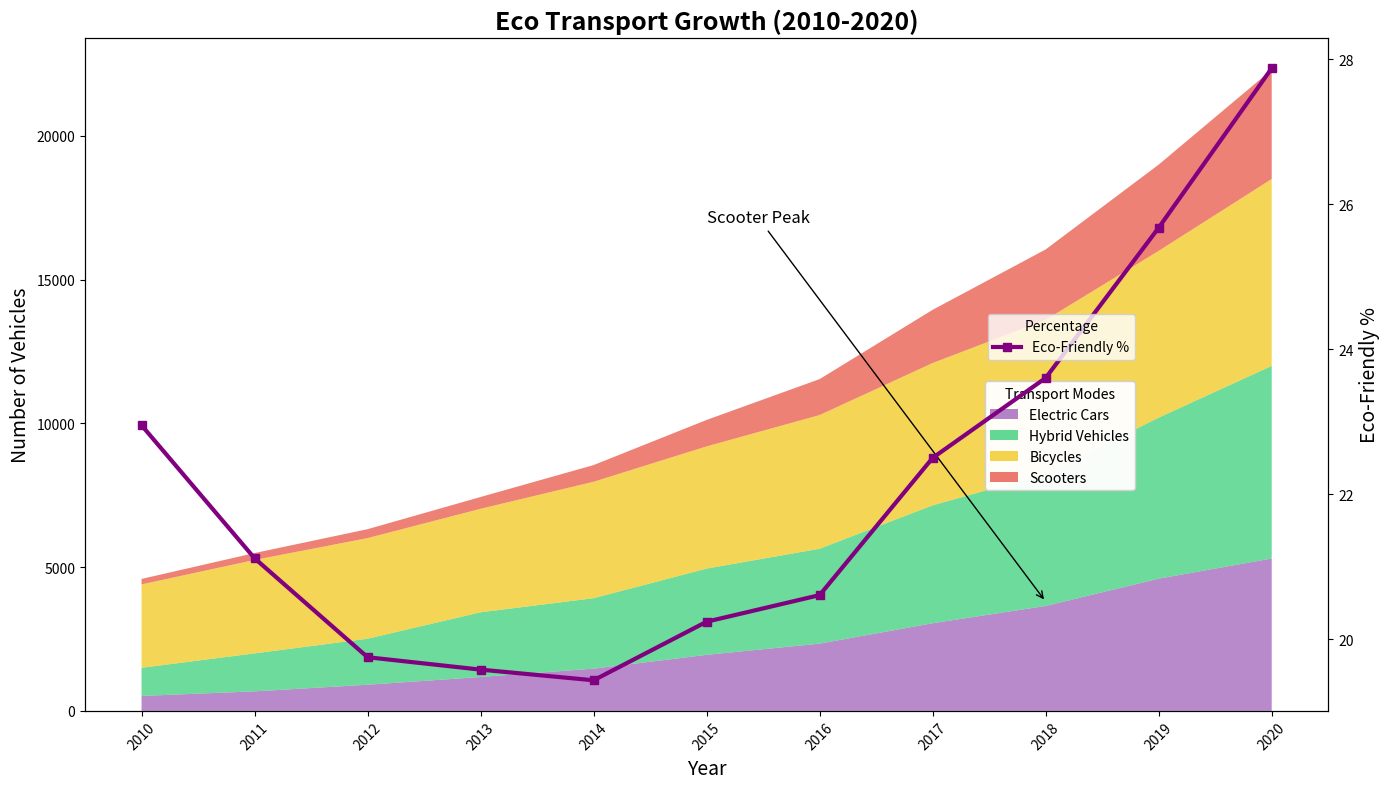

This figure's Python source:
import matplotlib.pyplot as plt
import numpy as np

years = np.arange(2010, 2021)
electric_cars = np.array([520, 680, 910, 1180, 1470, 1950, 2340, 3050, 3650, 4600, 5300])
hybrid_cars = np.array([980, 1320, 1600, 2250, 2450, 3000, 3300, 4100, 4600, 5600, 6700])
bicycles = np.array([2900, 3250, 3500, 3600, 4050, 4250, 4650, 4950, 5350, 5800, 6500])
scooters = np.array([190, 240, 310, 410, 580, 920, 1250, 1850, 2450, 3000, 3800])

total_vehicles = electric_cars + hybrid_cars + bicycles + scooters
total_vehicle_market = np.linspace(20000, 80000, len(years))
percentage_eco_friendly = (total_vehicles / total_vehicle_market) * 100

transport_data = np.vstack([electric_cars, hybrid_cars, bicycles, scooters])

fig, ax1 = plt.subplots(figsize=(14, 8))

ax1.stackplot(years, transport_data, labels=['Electric Cars', 'Hybrid Vehicles', 'Bicycles', 'Scooters'], 
              colors=['#9b59b6', '#2ecc71', '#f1c40f', '#e74c3c'], alpha=0.7)

ax2 = ax1.twinx()
ax2.plot(years, percentage_eco_friendly, color='purple', linewidth=3, linestyle='-', marker='s', label='Eco-Friendly %')

ax1.set_xlabel('Year', fontsize=14)
ax1.set_ylabel('Number of Vehicles', fontsize=14)
ax2.set_ylabel('Eco-Friendly %', fontsize=14)

ax1.set_title("Eco Transport Growth (2010-2020)", fontsize=18, fontweight='bold')

ax1.set_xticks(years)
ax1.set_xticklabels(years, rotation=45)

ax1.grid(False)  # Removing the grid

stacked_legend = ax1.legend(loc='upper right', bbox_to_anchor=(0.85, 0.5), title='Transport Modes')
line_legend = ax2.legend(loc='upper right', bbox_to_anchor=(0.85, 0.6), title='Percentage')

ax1.add_artist(stacked_legend)

ax1.annotate('Scooter Peak', xy=(2018, scooters[-1]), xytext=(2015, 17000),
             arrowprops=dict(facecolor='blue', arrowstyle='->'), fontsize=12)

plt.tight_layout()
plt.show()
